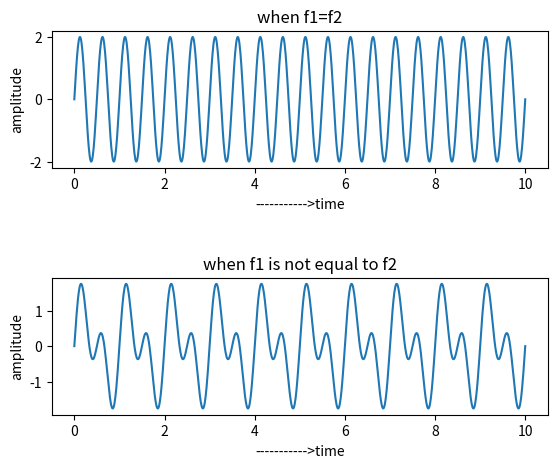

Reproduce this figure in Python.
#!/usr/bin/env python2
# -*- coding: utf-8 -*-
"""
Created on Sat Jan  5 15:09:20 2019

[redacted]
"""

import numpy as np
import matplotlib.pyplot as plt
fig=plt.figure()      #creating subplots
plt.subplots_adjust(left=0.125,right=0.9,bottom=0.1,top=0.9,wspace=0.5,hspace=0.8)#adjusting size of the subplots
ax1=fig.add_subplot(2,1,1)
ax2=fig.add_subplot(2,1,2)
n=np.linspace(0,10,1000)
x1=np.sin(2*np.pi*2000*n)
y1=np.sin(2*np.pi*2000*n)
z1=x1+y1
ax1.plot(n,z1)
ax1.set_title("when f1=f2")
ax1.set_xlabel("----------->time")
ax1.set_ylabel("amplitude")
x2=np.sin(2*np.pi*1000*n)
y2=np.sin(2*np.pi*2000*n)
z2=x2+y2
ax2.plot(n,z2)
ax2.set_title("when f1 is not equal to f2")
ax2.set_xlabel("----------->time")
ax2.set_ylabel("amplitude")

